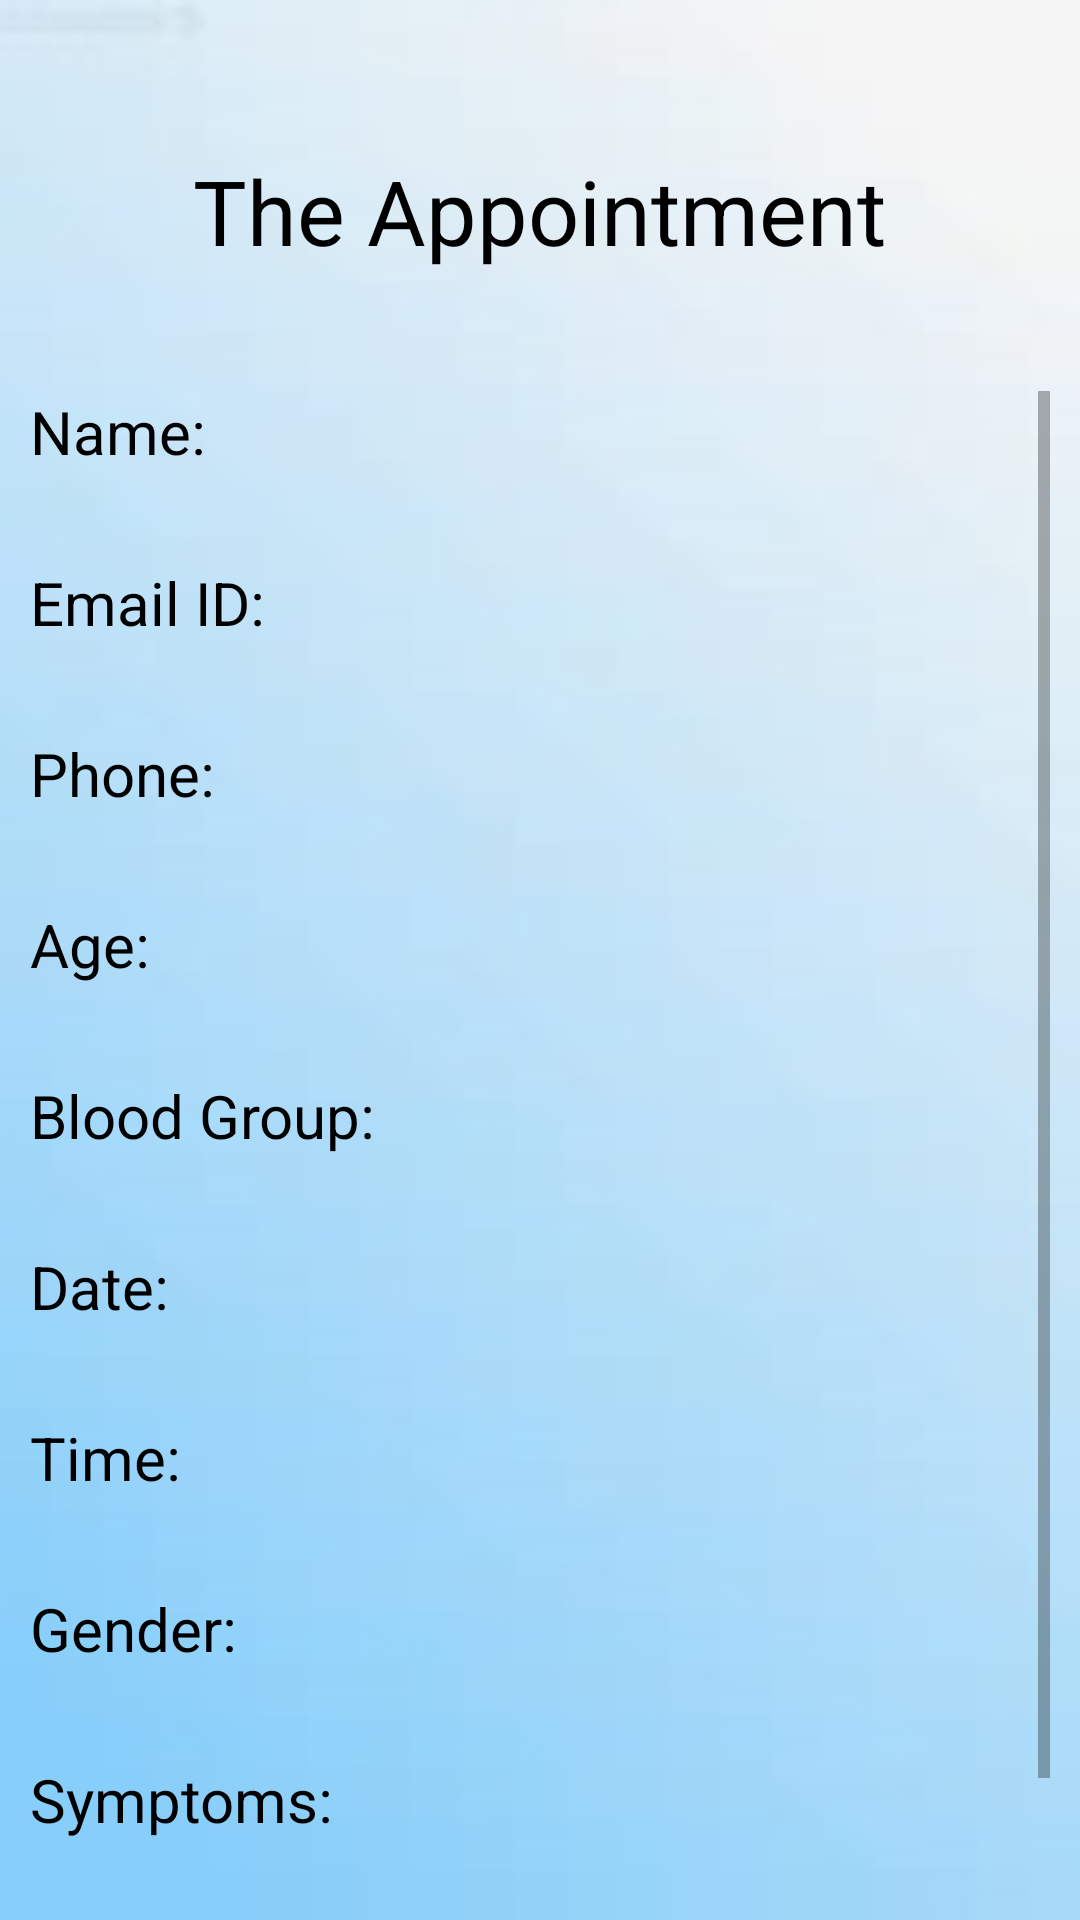

Here is an Android app screen rendered from its layout file. Give the layout XML and the strings, colors and styles it references.
<!-- AndroidManifest.xml: application theme Theme.EClinic -->
<!-- res/layout/fragment_history_check_desc.xml -->
<?xml version="1.0" encoding="utf-8"?>
<RelativeLayout xmlns:android="http://schemas.android.com/apk/res/android"
    xmlns:tools="http://schemas.android.com/tools"
    android:layout_width="match_parent"
    android:layout_height="match_parent"
    android:padding="10dp"
    android:background="@drawable/bg3"
    tools:context=".HistoryCheckDescFragment">


    <TextView
        android:id="@+id/textView32"
        android:layout_width="wrap_content"
        android:layout_height="wrap_content"
        android:text="The Appointment"
        android:textColor="@color/black"
        android:layout_marginTop="40dp"
        android:layout_centerHorizontal="true"
        android:textSize="30dp"/>

    <ScrollView
        android:layout_width="match_parent"
        android:layout_height="wrap_content"
        android:layout_centerHorizontal="true"
        android:layout_below="@+id/textView32"
        android:layout_marginTop="40dp">

        <TableLayout
            android:layout_width="match_parent"
            android:layout_height="wrap_content"
            android:layout_centerInParent="true">

            <TableRow>

                <TextView
                    android:id="@+id/textView8"
                    android:layout_width="150dp"
                    android:textColor="@color/black"
                    android:textSize="20sp"
                    android:layout_height="wrap_content"
                    android:text="Name: "/>

                <TextView
                    android:id="@+id/name"
                    android:textSize="20sp"
                    android:layout_width="240dp"
                    android:textColor="@color/black"
                    android:layout_height="wrap_content"/>


            </TableRow>

            <TableRow>

                <TextView
                    android:id="@+id/textView9"
                    android:layout_width="150dp"
                    android:textSize="20sp"
                    android:textColor="@color/black"
                    android:layout_height="wrap_content"
                    android:text="Email ID: "
                    android:layout_marginTop="30dp"
                    />

                <TextView
                    android:id="@+id/email"
                    android:textSize="20sp"
                    android:layout_width="240dp"
                    android:textColor="@color/black"
                    android:layout_height="wrap_content"
                    android:layout_marginTop="30dp"/>

            </TableRow>

            <TableRow>

                <TextView
                    android:id="@+id/textView10"
                    android:layout_width="150dp"
                    android:textColor="@color/black"
                    android:textSize="20sp"
                    android:layout_height="wrap_content"
                    android:text="Phone: "
                    android:layout_marginTop="30dp"
                    />

                <TextView
                    android:id="@+id/phone"
                    android:textSize="20sp"
                    android:textColor="@color/black"
                    android:layout_width="240dp"
                    android:layout_height="wrap_content"
                    android:layout_marginTop="30dp"/>

            </TableRow>

            <TableRow>

                <TextView
                    android:id="@+id/textView11"
                    android:textColor="@color/black"
                    android:layout_width="150dp"
                    android:textSize="20sp"
                    android:layout_height="wrap_content"
                    android:text="Age: "
                    android:layout_marginTop="30dp"
                    />

                <TextView
                    android:id="@+id/age"
                    android:textSize="20sp"
                    android:textColor="@color/black"
                    android:layout_width="240dp"
                    android:layout_height="wrap_content"
                    android:layout_marginTop="30dp"/>

            </TableRow>

            <TableRow>

                <TextView
                    android:id="@+id/textView12"
                    android:layout_width="150dp"
                    android:textSize="20sp"
                    android:textColor="@color/black"
                    android:layout_height="wrap_content"
                    android:text="Blood Group: "
                    android:layout_marginTop="30dp"
                    />

                <TextView
                    android:id="@+id/bloodGroup"
                    android:textSize="20sp"
                    android:textColor="@color/black"
                    android:layout_width="240dp"
                    android:layout_height="wrap_content"
                    android:layout_marginTop="30dp"/>

            </TableRow>

            <TableRow>

                <TextView
                    android:id="@+id/textView13"
                    android:layout_width="150dp"
                    android:textColor="@color/black"
                    android:textSize="20sp"
                    android:layout_height="wrap_content"
                    android:text="Date:"
                    android:layout_marginTop="30dp"
                    />

                <TextView
                    android:id="@+id/date"
                    android:textSize="20sp"
                    android:layout_width="240dp"
                    android:textColor="@color/black"
                    android:layout_height="wrap_content"
                    android:layout_marginTop="30dp"/>

            </TableRow>

            <TableRow>

                <TextView
                    android:id="@+id/textView14"
                    android:layout_width="150dp"
                    android:textSize="20sp"
                    android:textColor="@color/black"
                    android:layout_height="wrap_content"
                    android:text="Time: "
                    android:layout_marginTop="30dp"
                    />

                <TextView
                    android:id="@+id/time"
                    android:textSize="20sp"
                    android:layout_width="240dp"
                    android:textColor="@color/black"
                    android:layout_height="wrap_content"
                    android:layout_marginTop="30dp"/>

            </TableRow>

            <TableRow>

                <TextView
                    android:id="@+id/textView15"
                    android:layout_width="150dp"
                    android:textSize="20sp"
                    android:textColor="@color/black"
                    android:layout_height="wrap_content"
                    android:text="Gender: "
                    android:layout_marginTop="30dp"
                    />

                <TextView
                    android:id="@+id/gender"
                    android:textSize="20sp"
                    android:layout_width="240dp"
                    android:textColor="@color/black"
                    android:layout_height="wrap_content"
                    android:layout_marginTop="30dp"/>

            </TableRow>

            <TableRow>

                <TextView
                    android:id="@+id/textView16"
                    android:layout_width="150dp"
                    android:textSize="20sp"
                    android:textColor="@color/black"
                    android:layout_height="wrap_content"
                    android:text="Symptoms: "
                    android:layout_marginTop="30dp"
                    />

                <TextView
                    android:id="@+id/symptoms"
                    android:textSize="20sp"
                    android:textColor="@color/black"
                    android:layout_width="240dp"
                    android:layout_height="wrap_content"
                    android:layout_marginTop="30dp"/>

            </TableRow>

            <TableRow>

                <TextView
                    android:id="@+id/textView17"
                    android:layout_width="150dp"
                    android:textSize="20sp"
                    android:textColor="@color/black"
                    android:layout_height="wrap_content"
                    android:text="Doctor: "
                    android:layout_marginTop="30dp"
                    />

                <TextView
                    android:id="@+id/doctor"
                    android:textSize="20sp"
                    android:layout_width="240dp"
                    android:textColor="@color/black"
                    android:layout_height="wrap_content"
                    android:layout_marginTop="30dp"/>

            </TableRow>


        </TableLayout>


    </ScrollView>



</RelativeLayout>
<!-- resources referenced by this layout -->
<resources>
  <!-- drawable bg3: jpg bitmap (drawable, 4214 bytes) -->
  <style name="Theme.EClinic" parent="Theme.AppCompat.DayNight.NoActionBar">
  
  
          <item name="colorOnSecondary">@color/black</item>
          
          <item name="android:statusBarColor" tools:targetApi="l">?attr/colorPrimaryVariant</item>
          
      </style>
  <!-- not gathered from this repository: default colours our renderer supplied (Android Studio template values) -->
  <color name="black">#FF000000</color>
</resources>
